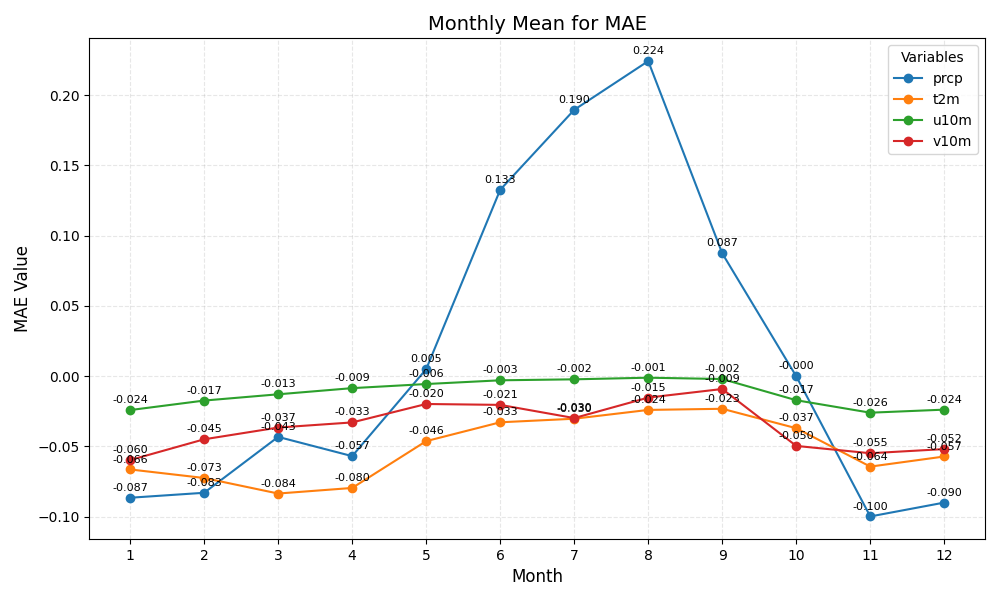

Data behind this chart, as committed beside it:
month	prcp	t2m	u10m	v10m
1	-0.087	-0.066	-0.024	-0.060
2	-0.083	-0.073	-0.017	-0.045
3	-0.043	-0.084	-0.013	-0.037
4	-0.057	-0.080	-0.009	-0.033
5	0.005	-0.046	-0.006	-0.020
6	0.133	-0.033	-0.003	-0.021
7	0.190	-0.030	-0.002	-0.030
8	0.224	-0.024	-0.001	-0.015
9	0.087	-0.023	-0.002	-0.009
10	-0.000	-0.037	-0.017	-0.050
11	-0.100	-0.064	-0.026	-0.055
12	-0.090	-0.057	-0.024	-0.052
